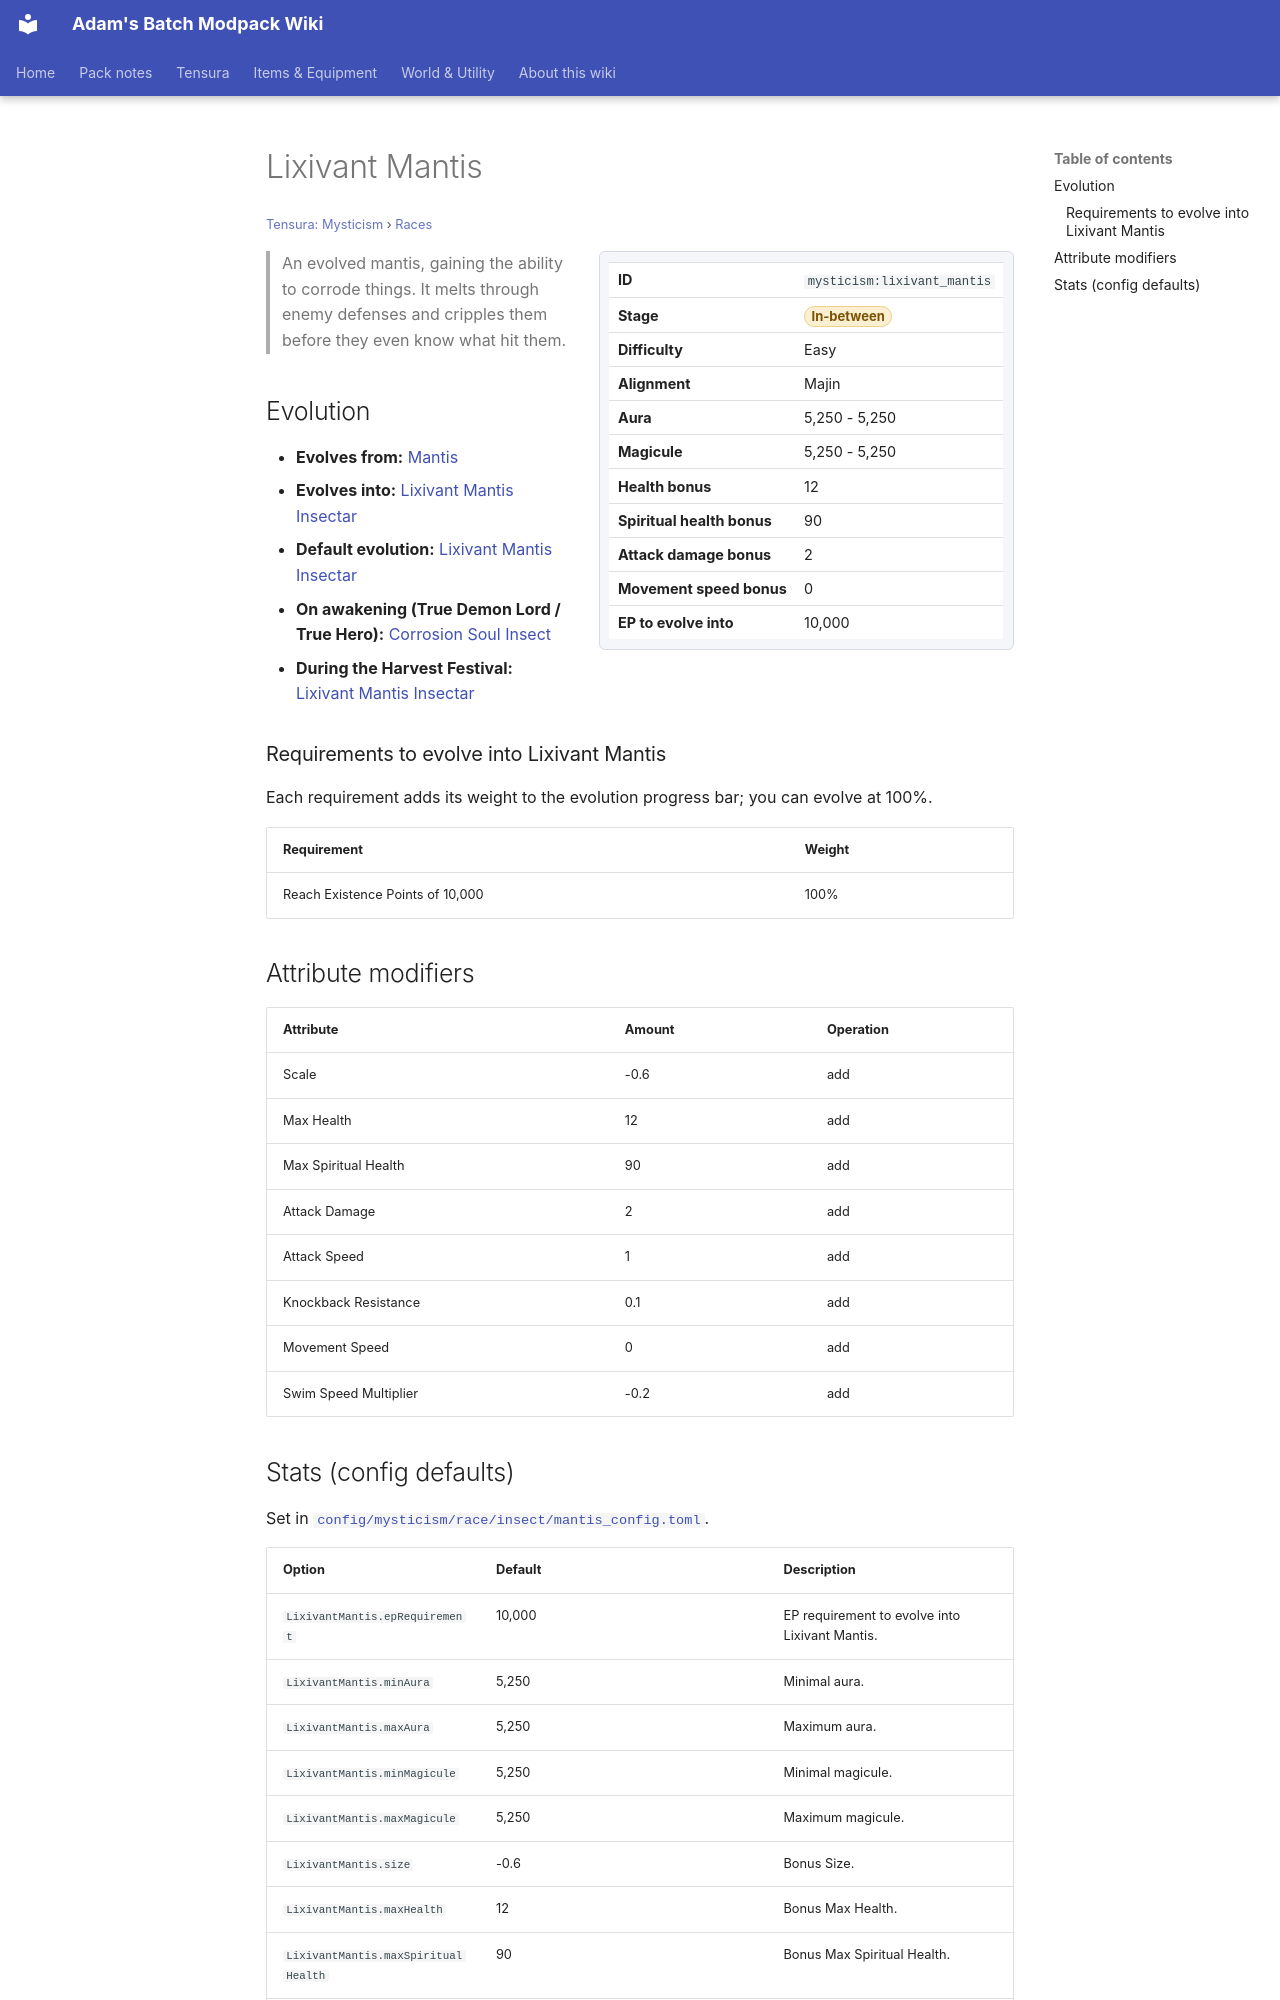

repository: Proteus-Nell/Adams-Batch-MC-Modpack-Wiki · page: tensura-mysticism/races/lixivant-mantis/index.html · generator: mkdocs

# Lixivant Mantis

<small>[Tensura: Mysticism](../index.md) &rsaquo; [Races](index.md)</small>

<div class="infobox" markdown>

| | |
|---|---|
| **ID** | `mysticism:lixivant_mantis` |
| **Stage** | <span class="stage stage-in-between">In-between</span> |
| **Difficulty** | Easy |
| **Alignment** | Majin |
| **Aura** | 5,250 - 5,250 |
| **Magicule** | 5,250 - 5,250 |
| **Health bonus** | 12 |
| **Spiritual health bonus** | 90 |
| **Attack damage bonus** | 2 |
| **Movement speed bonus** | 0 |
| **EP to evolve into** | 10,000 |

</div>

> An evolved mantis, gaining the ability to corrode things. It melts through enemy defenses and cripples them before they even know what hit them.

## Evolution

- **Evolves from:** [Mantis](mantis.md)
- **Evolves into:** [Lixivant Mantis Insectar](lixivant-mantis-insectar.md)
- **Default evolution:** [Lixivant Mantis Insectar](lixivant-mantis-insectar.md)
- **On awakening (True Demon Lord / True Hero):** [Corrosion Soul Insect](corrosion-soul-insect.md)
- **During the Harvest Festival:** [Lixivant Mantis Insectar](lixivant-mantis-insectar.md)

### Requirements to evolve into Lixivant Mantis

Each requirement adds its weight to the evolution progress bar; you can evolve at 100%.

| Requirement | Weight |
|---|---|
| Reach Existence Points of 10,000 | 100% |

## Attribute modifiers

| Attribute | Amount | Operation |
|---|---|---|
| Scale | -0.6 | add |
| Max Health | 12 | add |
| Max Spiritual Health | 90 | add |
| Attack Damage | 2 | add |
| Attack Speed | 1 | add |
| Knockback Resistance | 0.1 | add |
| Movement Speed | 0 | add |
| Swim Speed Multiplier | -0.2 | add |
